Image classification data set "dataset" (EnzoIkeda/Images_Classifier on GitHub). Class labels (5): baralho, caneta, moeda, pilha, piramide.

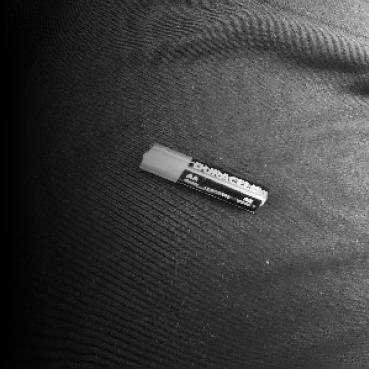
Label: pilha

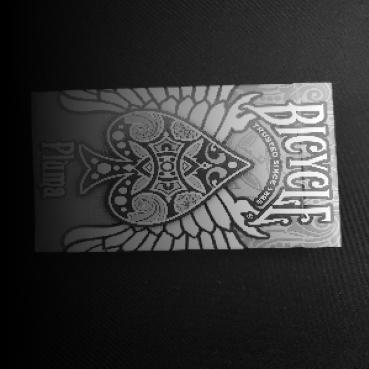
Label: baralho

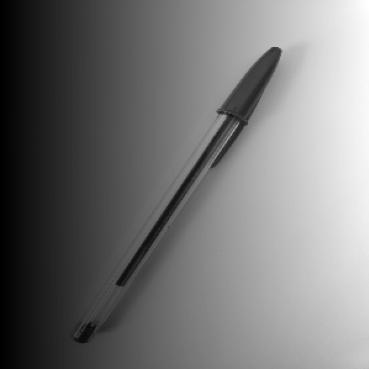
Label: caneta

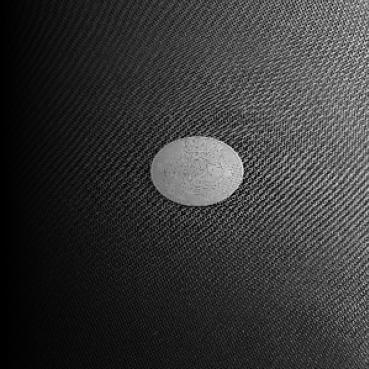
Label: moeda

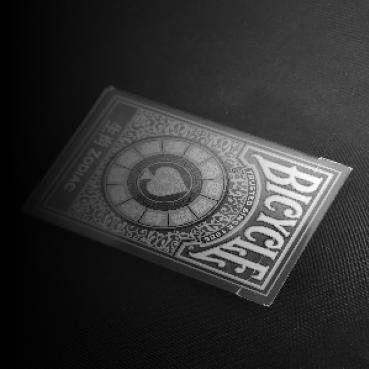
Label: baralho

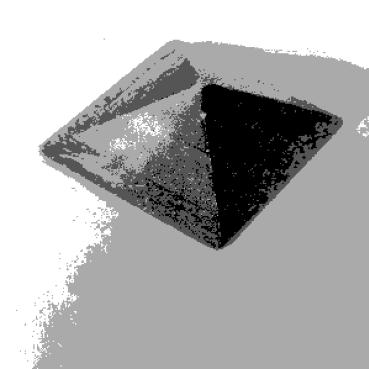
Label: piramide
